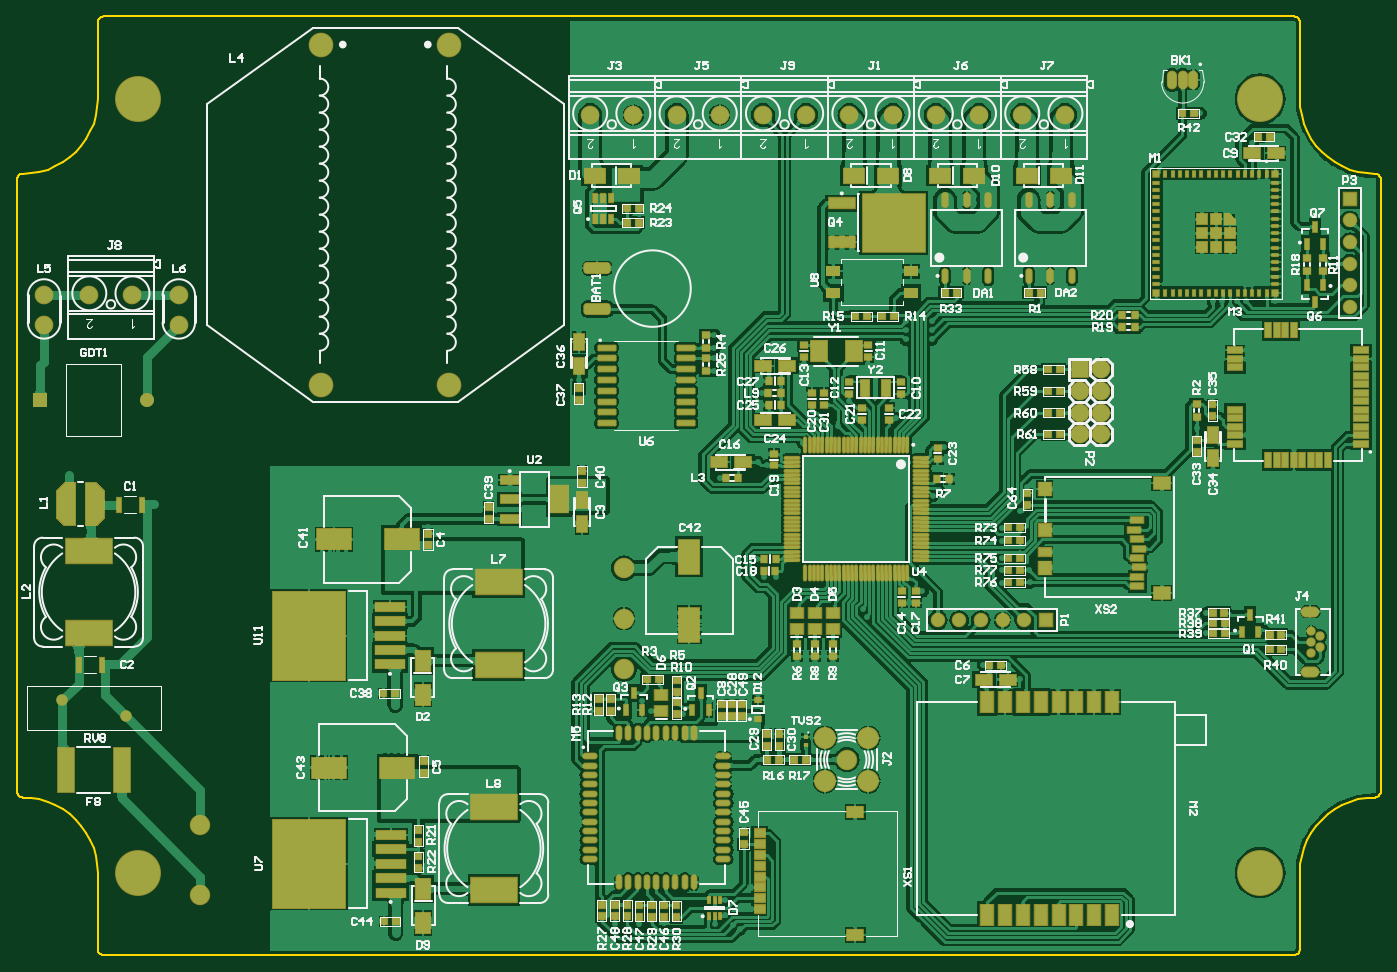
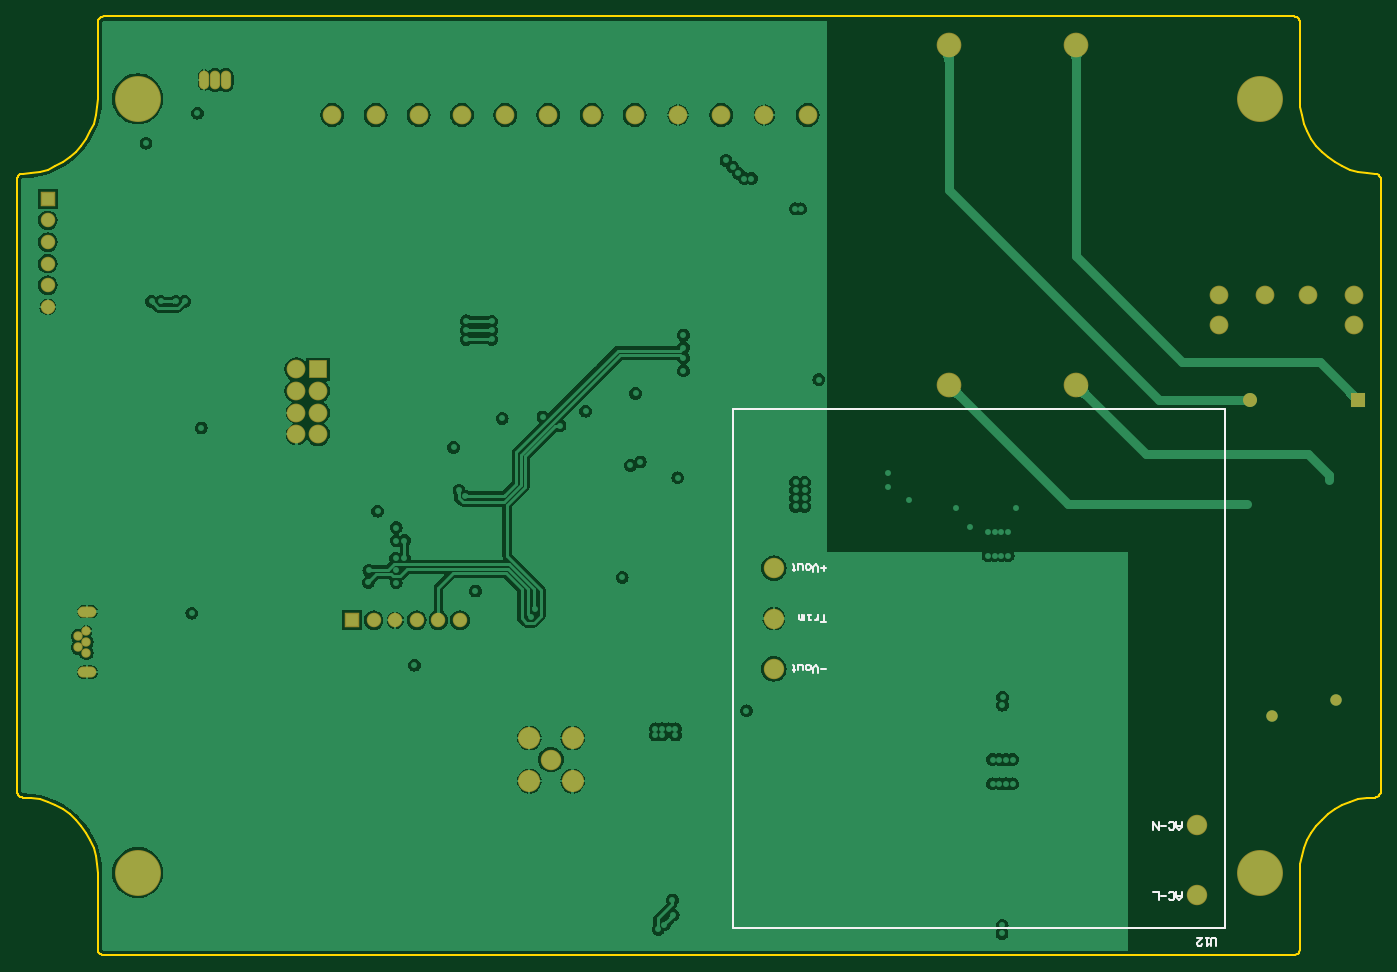
Circuit board: 8 layer files. Board 160.4 x 110.4 mm.
- bottom_copper: Velvet_Controller_v1.1_2022.GBL (79885 bytes)
- bottom_silk: Velvet_Controller_v1.1_2022.GBO (2489 bytes)
- paste: Velvet_Controller_v1.1_2022.GBP (268 bytes)
- bottom_mask: Velvet_Controller_v1.1_2022.GBS (2078 bytes)
- outline: Velvet_Controller_v1.1_2022.GKO (3591 bytes)
- top_copper: Velvet_Controller_v1.1_2022.GTL (412450 bytes)
- top_silk: Velvet_Controller_v1.1_2022.GTO (80260 bytes)
- top_mask: Velvet_Controller_v1.1_2022.GTS (16157 bytes)

=== bottom_copper: Velvet_Controller_v1.1_2022.GBL (79885 bytes, source omitted) ===
=== bottom_silk: Velvet_Controller_v1.1_2022.GBO ===
G04*
G04 #@! TF.GenerationSoftware,Altium Limited,Altium Designer,20.1.12 (249)*
G04*
G04 Layer_Color=32896*
%FSLAX25Y25*%
%MOIN*%
G70*
G04*
G04 #@! TF.SameCoordinates,041EE257-4348-4326-8907-EFBAE9067CBE*
G04*
G04*
G04 #@! TF.FilePolarity,Positive*
G04*
G01*
G75*
%ADD10C,0.00787*%
%ADD20C,0.00709*%
D10*
X16324Y214567D02*
X243883D01*
Y-25591D02*
Y214567D01*
X16324Y-25591D02*
X243883D01*
X16324D02*
Y214567D01*
X36403Y-9055D02*
Y-11417D01*
X37583Y-12597D01*
X38764Y-11417D01*
Y-9055D01*
Y-10826D01*
X36403D01*
X42306Y-12007D02*
X41716Y-12597D01*
X40535D01*
X39945Y-12007D01*
Y-9646D01*
X40535Y-9055D01*
X41716D01*
X42306Y-9646D01*
X43487Y-10826D02*
X45848D01*
X47029Y-12597D02*
Y-9055D01*
X49391D01*
X36403Y23464D02*
Y21103D01*
X37583Y19922D01*
X38764Y21103D01*
Y23464D01*
Y21693D01*
X36403D01*
X42306Y20513D02*
X41716Y19922D01*
X40535D01*
X39945Y20513D01*
Y22874D01*
X40535Y23464D01*
X41716D01*
X42306Y22874D01*
X43487Y21693D02*
X45848D01*
X47029Y23464D02*
Y19922D01*
X49391Y23464D01*
Y19922D01*
X200970Y94292D02*
X203331D01*
X204512Y92521D02*
Y94882D01*
X205693Y96063D01*
X206873Y94882D01*
Y92521D01*
X208644Y96063D02*
X209825D01*
X210415Y95473D01*
Y94292D01*
X209825Y93701D01*
X208644D01*
X208054Y94292D01*
Y95473D01*
X208644Y96063D01*
X211596Y93701D02*
Y95473D01*
X212186Y96063D01*
X213958D01*
Y93701D01*
X215729Y93111D02*
Y93701D01*
X215138D01*
X216319D01*
X215729D01*
Y95473D01*
X216319Y96063D01*
X200970Y115828D02*
X203331D01*
X202150D01*
Y119370D01*
X204512Y117009D02*
Y119370D01*
Y118189D01*
X205102Y117599D01*
X205693Y117009D01*
X206283D01*
X208054Y119370D02*
X209235D01*
X208644D01*
Y117009D01*
X208054D01*
X211006Y119370D02*
Y117009D01*
X211596D01*
X212186Y117599D01*
Y119370D01*
Y117599D01*
X212777Y117009D01*
X213367Y117599D01*
Y119370D01*
X200970Y140906D02*
X203331D01*
X202150Y139725D02*
Y142087D01*
X204512Y139135D02*
Y141496D01*
X205693Y142677D01*
X206873Y141496D01*
Y139135D01*
X208644Y142677D02*
X209825D01*
X210415Y142087D01*
Y140906D01*
X209825Y140316D01*
X208644D01*
X208054Y140906D01*
Y142087D01*
X208644Y142677D01*
X211596Y140316D02*
Y142087D01*
X212186Y142677D01*
X213958D01*
Y140316D01*
X215729Y139725D02*
Y140316D01*
X215138D01*
X216319D01*
X215729D01*
Y142087D01*
X216319Y142677D01*
D20*
X20323Y-33759D02*
Y-30807D01*
X20913Y-30217D01*
X22094D01*
X22684Y-30807D01*
Y-33759D01*
X23865Y-30217D02*
X25046D01*
X24455D01*
Y-33759D01*
X23865Y-33168D01*
X29178Y-30217D02*
X26817D01*
X29178Y-32578D01*
Y-33168D01*
X28588Y-33759D01*
X27407D01*
X26817Y-33168D01*
M02*

=== paste: Velvet_Controller_v1.1_2022.GBP ===
G04*
G04 #@! TF.GenerationSoftware,Altium Limited,Altium Designer,20.1.12 (249)*
G04*
G04 Layer_Color=128*
%FSLAX25Y25*%
%MOIN*%
G70*
G04*
G04 #@! TF.SameCoordinates,041EE257-4348-4326-8907-EFBAE9067CBE*
G04*
G04*
G04 #@! TF.FilePolarity,Positive*
G04*
G01*
G75*
M02*

=== bottom_mask: Velvet_Controller_v1.1_2022.GBS ===
G04*
G04 #@! TF.GenerationSoftware,Altium Limited,Altium Designer,20.1.12 (249)*
G04*
G04 Layer_Color=16711935*
%FSLAX25Y25*%
%MOIN*%
G70*
G04*
G04 #@! TF.SameCoordinates,041EE257-4348-4326-8907-EFBAE9067CBE*
G04*
G04*
G04 #@! TF.FilePolarity,Negative*
G04*
G01*
G75*
%ADD101R,0.06706X0.06706*%
%ADD123O,0.04737X0.08674*%
%ADD124C,0.04343*%
%ADD125O,0.08674X0.05131*%
%ADD126C,0.06706*%
%ADD127C,0.08674*%
%ADD128R,0.08674X0.08674*%
%ADD129C,0.09461*%
%ADD130C,0.10249*%
%ADD131R,0.06500X0.06500*%
%ADD132C,0.06500*%
%ADD133C,0.05300*%
%ADD134C,0.21272*%
%ADD135C,0.11430*%
%ADD136R,0.06706X0.06706*%
D101*
X561238Y311950D02*
D03*
D123*
X488838Y366983D02*
D03*
X483838D02*
D03*
X478838D02*
D03*
D124*
X543401Y111927D02*
D03*
X547338Y109368D02*
D03*
X543401Y106809D02*
D03*
X547338Y104250D02*
D03*
X543401Y101690D02*
D03*
D125*
X542968Y120883D02*
D03*
Y92734D02*
D03*
D126*
X561238Y261950D02*
D03*
Y271950D02*
D03*
Y281950D02*
D03*
Y291950D02*
D03*
Y301950D02*
D03*
X410438Y116850D02*
D03*
X400438D02*
D03*
X390438D02*
D03*
X380438D02*
D03*
X370438D02*
D03*
D127*
X436138Y222950D02*
D03*
X446138D02*
D03*
Y202950D02*
D03*
Y212949D02*
D03*
Y232949D02*
D03*
X436138Y212949D02*
D03*
Y202950D02*
D03*
X289525Y350718D02*
D03*
X309525D02*
D03*
X389540D02*
D03*
X369540D02*
D03*
X429550D02*
D03*
X409550D02*
D03*
X349530D02*
D03*
X329530D02*
D03*
X229525Y350719D02*
D03*
X209525D02*
D03*
X249525Y350718D02*
D03*
X269525D02*
D03*
X-2362Y267421D02*
D03*
X-22362D02*
D03*
X-43307Y253425D02*
D03*
Y267224D02*
D03*
X19095Y253425D02*
D03*
Y267224D02*
D03*
D128*
X436138Y232949D02*
D03*
D129*
X29119Y-10472D02*
D03*
Y22047D02*
D03*
X225182Y140945D02*
D03*
Y117638D02*
D03*
Y94331D02*
D03*
X328319Y52342D02*
D03*
D130*
X318319Y42342D02*
D03*
X338319D02*
D03*
X318319Y62342D02*
D03*
X338319D02*
D03*
D131*
X-45082Y218799D02*
D03*
D132*
X4528D02*
D03*
D133*
X-34890Y79736D02*
D03*
X-5362Y72650D02*
D03*
D134*
X519685Y0D02*
D03*
X0D02*
D03*
Y358268D02*
D03*
X519685D02*
D03*
D135*
X144193Y383366D02*
D03*
Y225886D02*
D03*
X85138Y383366D02*
D03*
Y225886D02*
D03*
D136*
X420438Y116850D02*
D03*
M02*

=== outline: Velvet_Controller_v1.1_2022.GKO ===
G04*
G04 #@! TF.GenerationSoftware,Altium Limited,Altium Designer,20.1.12 (249)*
G04*
G04 Layer_Color=16711935*
%FSLAX25Y25*%
%MOIN*%
G70*
G04*
G04 #@! TF.SameCoordinates,041EE257-4348-4326-8907-EFBAE9067CBE*
G04*
G04*
G04 #@! TF.FilePolarity,Positive*
G04*
G01*
G75*
%ADD10C,0.00787*%
D10*
X-16341Y-38032D02*
X-15748Y-38099D01*
X-16905Y-37835D02*
X-16341Y-38032D01*
X-17410Y-37517D02*
X-16905Y-37835D01*
X-17832Y-37095D02*
X-17410Y-37517D01*
X-18150Y-36590D02*
X-17832Y-37095D01*
X-18347Y-36026D02*
X-18150Y-36590D01*
X-18414Y-35433D02*
X-18347Y-36026D01*
X-18414Y-35433D02*
Y0D01*
X-18632Y3889D02*
X-18414Y0D01*
X-19285Y7729D02*
X-18632Y3889D01*
X-20363Y11472D02*
X-19285Y7729D01*
X-21854Y15071D02*
X-20363Y11472D01*
X-23738Y18480D02*
X-21854Y15071D01*
X-25992Y21657D02*
X-23738Y18480D01*
X-28588Y24562D02*
X-25992Y21657D01*
X-31492Y27157D02*
X-28588Y24562D01*
X-34669Y29412D02*
X-31492Y27157D01*
X-38078Y31296D02*
X-34669Y29412D01*
X-41677Y32786D02*
X-38078Y31296D01*
X-45420Y33865D02*
X-41677Y32786D01*
X-49260Y34517D02*
X-45420Y33865D01*
X-53150Y34736D02*
X-49260Y34517D01*
X-53743Y34803D02*
X-53150Y34736D01*
X-54306Y35000D02*
X-53743Y34803D01*
X-54812Y35317D02*
X-54306Y35000D01*
X-55234Y35739D02*
X-54812Y35317D01*
X-55551Y36245D02*
X-55234Y35739D01*
X-55749Y36808D02*
X-55551Y36245D01*
X-55815Y37401D02*
X-55749Y36808D01*
X-55815Y37401D02*
Y320866D01*
X-55749Y321459D01*
X-55551Y322023D01*
X-55234Y322528D01*
X-54812Y322950D01*
X-54306Y323268D01*
X-53743Y323465D01*
X-53150Y323532D01*
X-49260Y323750D01*
X-45420Y324403D01*
X-41677Y325481D01*
X-38078Y326972D01*
X-34669Y328856D01*
X-31492Y331110D01*
X-28588Y333706D01*
X-25992Y336610D01*
X-23738Y339787D01*
X-21854Y343196D01*
X-20363Y346795D01*
X-19285Y350538D01*
X-18632Y354378D01*
X-18414Y358268D01*
Y393701D01*
X-18347Y394294D01*
X-18150Y394857D01*
X-17832Y395363D01*
X-17410Y395785D01*
X-16905Y396102D01*
X-16341Y396300D01*
X-15748Y396366D01*
X535433Y396367D01*
X536026Y396300D01*
X536590Y396103D01*
X537095Y395785D01*
X537517Y395363D01*
X537835Y394857D01*
X538032Y394294D01*
X538099Y393701D01*
Y358268D02*
Y393701D01*
Y358268D02*
X538317Y354378D01*
X538970Y350538D01*
X540048Y346795D01*
X541539Y343196D01*
X543423Y339787D01*
X545677Y336610D01*
X548273Y333706D01*
X551177Y331110D01*
X554354Y328856D01*
X557763Y326972D01*
X561362Y325481D01*
X565105Y324403D01*
X568945Y323750D01*
X572835Y323532D01*
X573428Y323465D01*
X573991Y323268D01*
X574497Y322950D01*
X574919Y322528D01*
X575236Y322023D01*
X575434Y321459D01*
X575500Y320866D01*
Y37401D02*
Y320866D01*
X575434Y36808D02*
X575500Y37401D01*
X575236Y36245D02*
X575434Y36808D01*
X574919Y35739D02*
X575236Y36245D01*
X574497Y35317D02*
X574919Y35739D01*
X573991Y35000D02*
X574497Y35317D01*
X573428Y34803D02*
X573991Y35000D01*
X572835Y34736D02*
X573428Y34803D01*
X568945Y34517D02*
X572835Y34736D01*
X565105Y33865D02*
X568945Y34517D01*
X561362Y32786D02*
X565105Y33865D01*
X557763Y31296D02*
X561362Y32786D01*
X554354Y29412D02*
X557763Y31296D01*
X551177Y27157D02*
X554354Y29412D01*
X548273Y24562D02*
X551177Y27157D01*
X545677Y21657D02*
X548273Y24562D01*
X543423Y18480D02*
X545677Y21657D01*
X541539Y15071D02*
X543423Y18480D01*
X540048Y11472D02*
X541539Y15071D01*
X538970Y7729D02*
X540048Y11472D01*
X538317Y3889D02*
X538970Y7729D01*
X538099Y0D02*
X538317Y3889D01*
X538099Y-35433D02*
Y0D01*
X538032Y-36026D02*
X538099Y-35433D01*
X537835Y-36590D02*
X538032Y-36026D01*
X537517Y-37095D02*
X537835Y-36590D01*
X537095Y-37517D02*
X537517Y-37095D01*
X536590Y-37835D02*
X537095Y-37517D01*
X536026Y-38032D02*
X536590Y-37835D01*
X535433Y-38099D02*
X536026Y-38032D01*
X-15748Y-38099D02*
X535433D01*
M02*

=== top_copper: Velvet_Controller_v1.1_2022.GTL (412450 bytes, source omitted) ===
=== top_silk: Velvet_Controller_v1.1_2022.GTO (80260 bytes, source omitted) ===
=== top_mask: Velvet_Controller_v1.1_2022.GTS (16157 bytes, source omitted) ===
